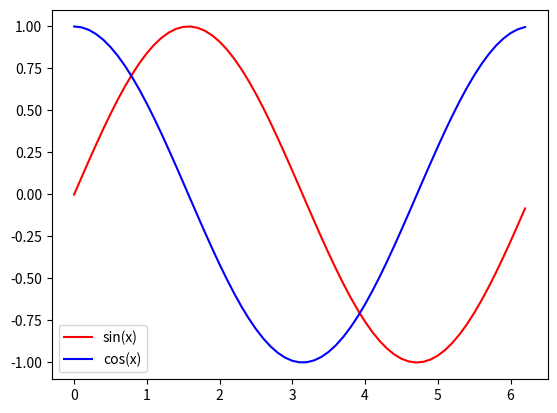

Source code (Python):
# -*- coding: utf-8 -*-
"""
Created on Wed Jun  7 11:19:00 2017

[redacted]
"""

import matplotlib.pyplot as plt
import numpy as np

x = np.arange(0.0, 2*np.pi, 0.1)
y1 = np.sin(x)
y2 = np.cos(x)

plt.plot(x, y1, 'r-')
plt.plot(x, y2, 'b-')
plt.legend(['sin(x)', 'cos(x)'])
plt.show()